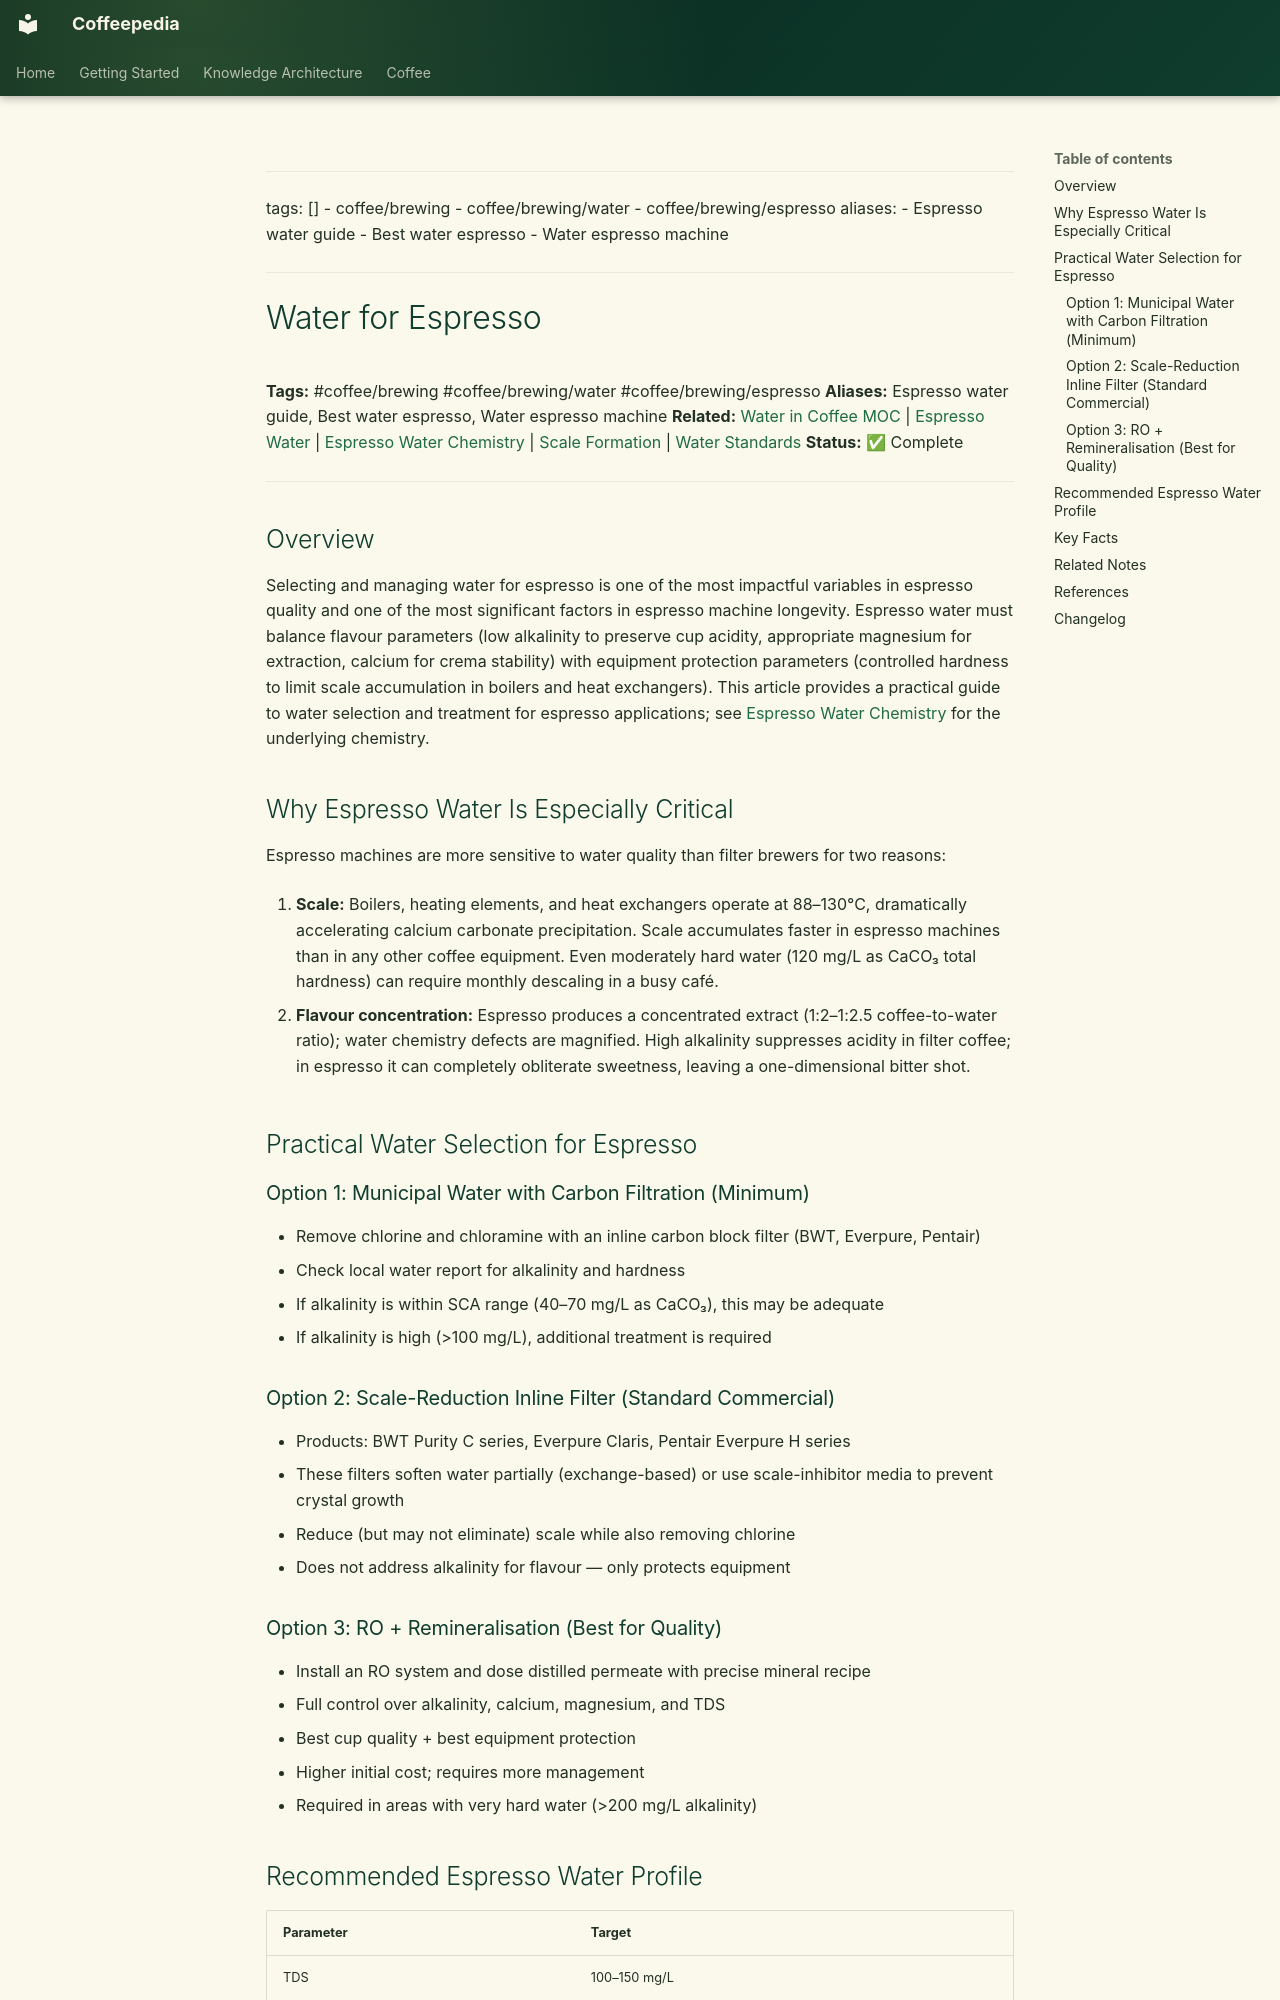

repository: Vauldt/all-about-coffee · page: coffee/coffee-brewing/water-for-espresso/index.html · generator: mkdocs

---
tags: []
  - coffee/brewing
  - coffee/brewing/water
  - coffee/brewing/espresso
aliases:
  - Espresso water guide
  - Best water espresso
  - Water espresso machine
---

# Water for Espresso

**Tags:** #coffee/brewing #coffee/brewing/water #coffee/brewing/espresso
**Aliases:** Espresso water guide, Best water espresso, Water espresso machine
**Related:** [Water in Coffee MOC](../maps-of-content/water-in-coffee-moc.md) | [Espresso Water](espresso-water.md) | [Espresso Water Chemistry](espresso-water-chemistry.md) | [Scale Formation](scale-formation.md) | [Water Standards](water-standards.md)
**Status:** ✅ Complete

---

## Overview

Selecting and managing water for espresso is one of the most impactful variables in espresso quality and one of the most significant factors in espresso machine longevity. Espresso water must balance flavour parameters (low alkalinity to preserve cup acidity, appropriate magnesium for extraction, calcium for crema stability) with equipment protection parameters (controlled hardness to limit scale accumulation in boilers and heat exchangers). This article provides a practical guide to water selection and treatment for espresso applications; see [Espresso Water Chemistry](espresso-water-chemistry.md) for the underlying chemistry.

## Why Espresso Water Is Especially Critical

Espresso machines are more sensitive to water quality than filter brewers for two reasons:

1. **Scale:** Boilers, heating elements, and heat exchangers operate at 88–130°C, dramatically accelerating calcium carbonate precipitation. Scale accumulates faster in espresso machines than in any other coffee equipment. Even moderately hard water (120 mg/L as CaCO₃ total hardness) can require monthly descaling in a busy café.

2. **Flavour concentration:** Espresso produces a concentrated extract (1:2–1:2.5 coffee-to-water ratio); water chemistry defects are magnified. High alkalinity suppresses acidity in filter coffee; in espresso it can completely obliterate sweetness, leaving a one-dimensional bitter shot.

## Practical Water Selection for Espresso

### Option 1: Municipal Water with Carbon Filtration (Minimum)

- Remove chlorine and chloramine with an inline carbon block filter (BWT, Everpure, Pentair)
- Check local water report for alkalinity and hardness
- If alkalinity is within SCA range (40–70 mg/L as CaCO₃), this may be adequate
- If alkalinity is high (>100 mg/L), additional treatment is required
